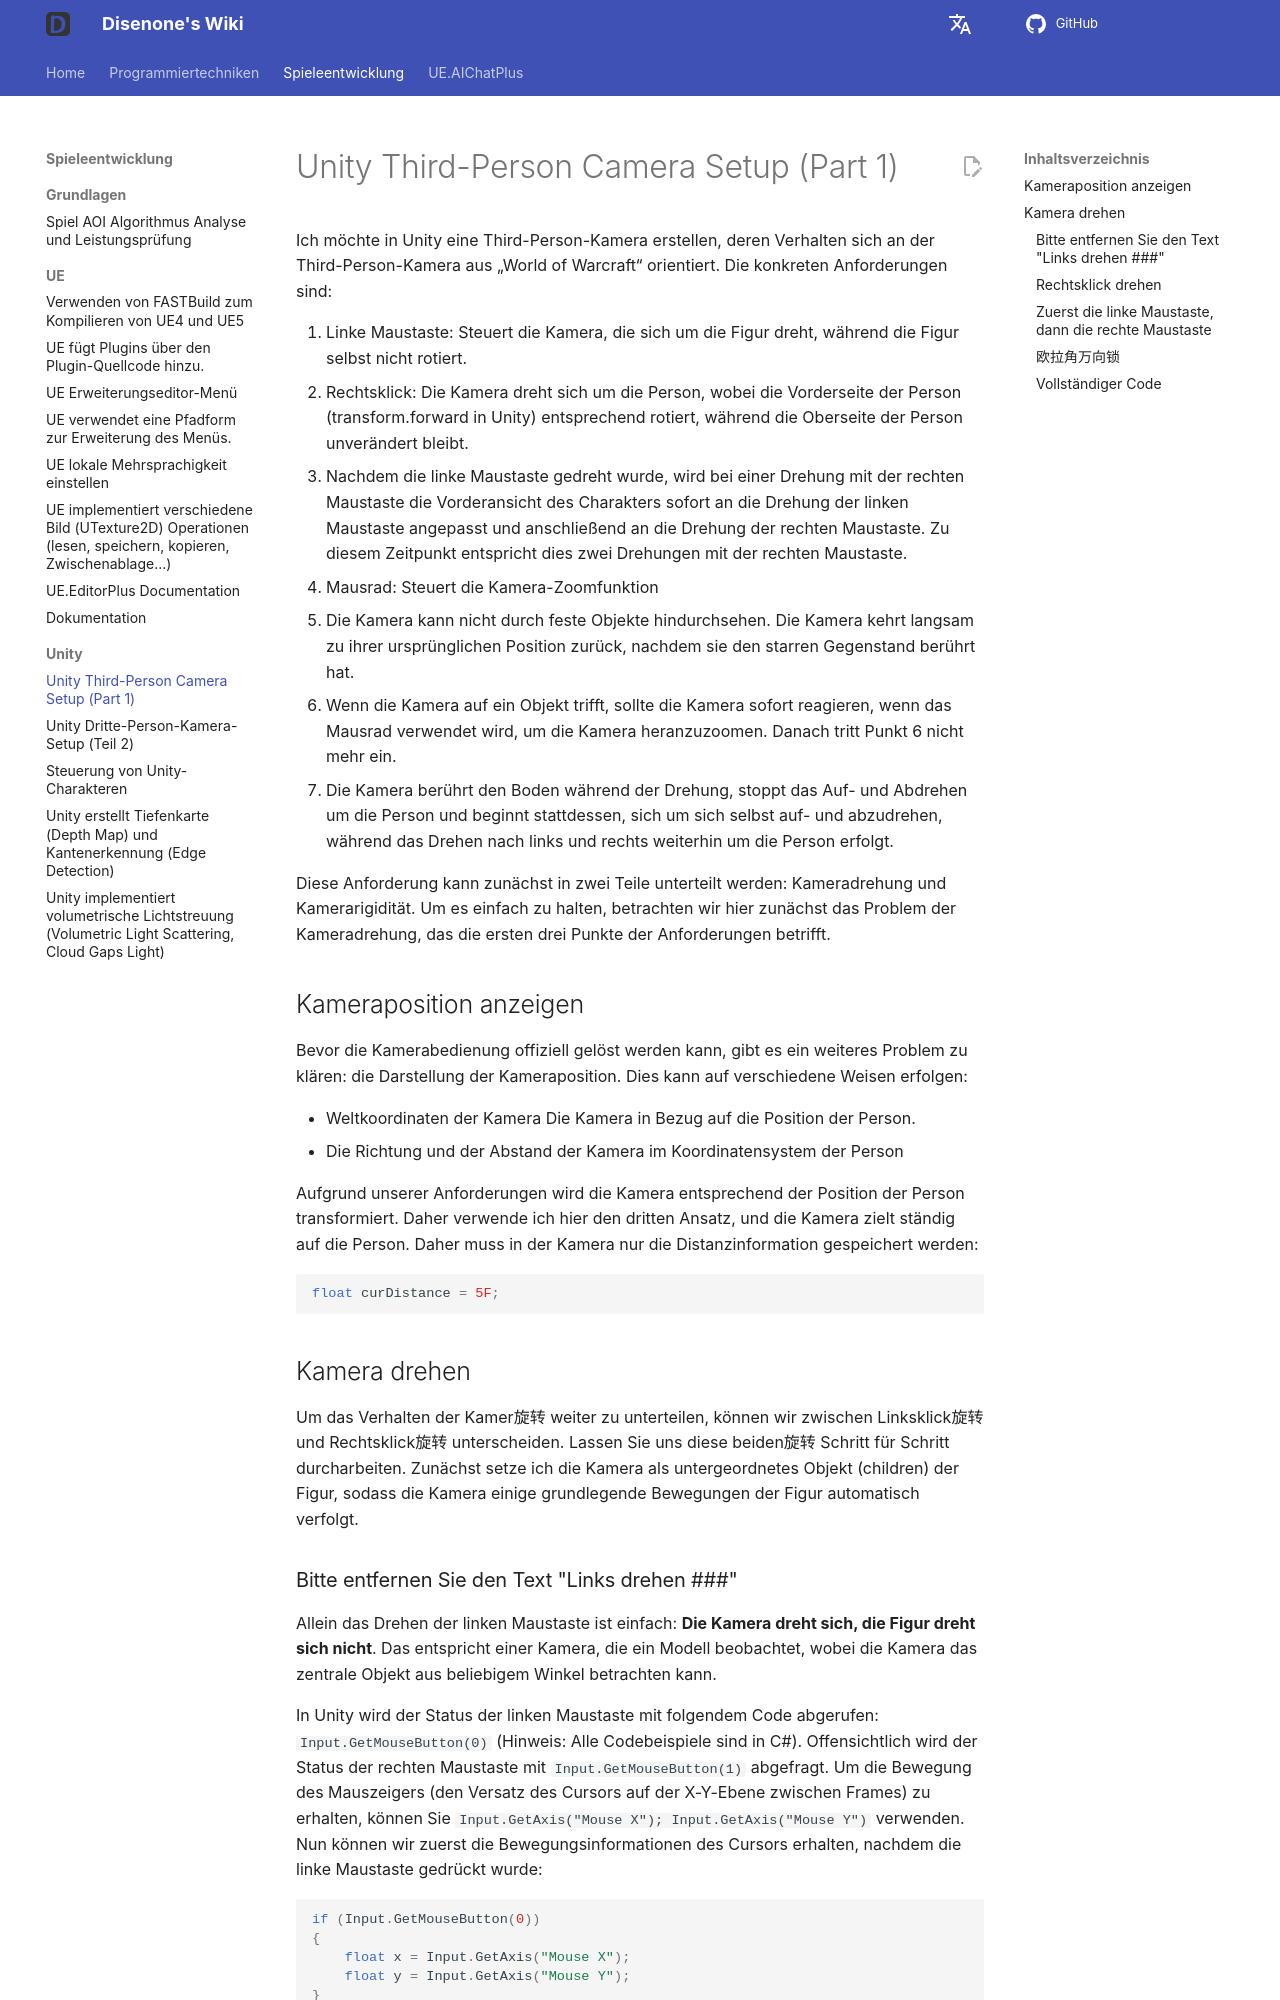

repository: disenone/wiki · page: de/unity-Unity第三人称相机构建(上)/index.html · generator: mkdocs

---
layout: post
title: Unity Third-Person Camera Setup (Part 1)
categories:
- unity
catalog: true
tags:
- dev
description: Ich möchte in Unity eine Third-Person-Kamera erstellen, die sich an der
  Third-Person-Kamera von "World of Warcraft" orientiert. Lassen Sie uns zunächst
  das Problem der Kameradrehung lösen.
figure: null
---

<meta property="og:title" content="Unity第三人称相机构建(上)" />

Ich möchte in Unity eine Third-Person-Kamera erstellen, deren Verhalten sich an der Third-Person-Kamera aus „World of Warcraft“ orientiert. Die konkreten Anforderungen sind:

1. Linke Maustaste: Steuert die Kamera, die sich um die Figur dreht, während die Figur selbst nicht rotiert.
2. Rechtsklick: Die Kamera dreht sich um die Person, wobei die Vorderseite der Person (transform.forward in Unity) entsprechend rotiert, während die Oberseite der Person unverändert bleibt.
3. Nachdem die linke Maustaste gedreht wurde, wird bei einer Drehung mit der rechten Maustaste die Vorderansicht des Charakters sofort an die Drehung der linken Maustaste angepasst und anschließend an die Drehung der rechten Maustaste. Zu diesem Zeitpunkt entspricht dies zwei Drehungen mit der rechten Maustaste.
4. Mausrad: Steuert die Kamera-Zoomfunktion
5. Die Kamera kann nicht durch feste Objekte hindurchsehen.
Die Kamera kehrt langsam zu ihrer ursprünglichen Position zurück, nachdem sie den starren Gegenstand berührt hat.
7. Wenn die Kamera auf ein Objekt trifft, sollte die Kamera sofort reagieren, wenn das Mausrad verwendet wird, um die Kamera heranzuzoomen. Danach tritt Punkt 6 nicht mehr ein.
8. Die Kamera berührt den Boden während der Drehung, stoppt das Auf- und Abdrehen um die Person und beginnt stattdessen, sich um sich selbst auf- und abzudrehen, während das Drehen nach links und rechts weiterhin um die Person erfolgt.



Diese Anforderung kann zunächst in zwei Teile unterteilt werden: Kameradrehung und Kamerarigidität. Um es einfach zu halten, betrachten wir hier zunächst das Problem der Kameradrehung, das die ersten drei Punkte der Anforderungen betrifft.

Kameraposition anzeigen
----------------
Bevor die Kamerabedienung offiziell gelöst werden kann, gibt es ein weiteres Problem zu klären: die Darstellung der Kameraposition. Dies kann auf verschiedene Weisen erfolgen:

- Weltkoordinaten der Kamera
Die Kamera in Bezug auf die Position der Person.
- Die Richtung und der Abstand der Kamera im Koordinatensystem der Person

Aufgrund unserer Anforderungen wird die Kamera entsprechend der Position der Person transformiert. Daher verwende ich hier den dritten Ansatz, und die Kamera zielt ständig auf die Person. Daher muss in der Kamera nur die Distanzinformation gespeichert werden:

```c#
float curDistance = 5F;
```
